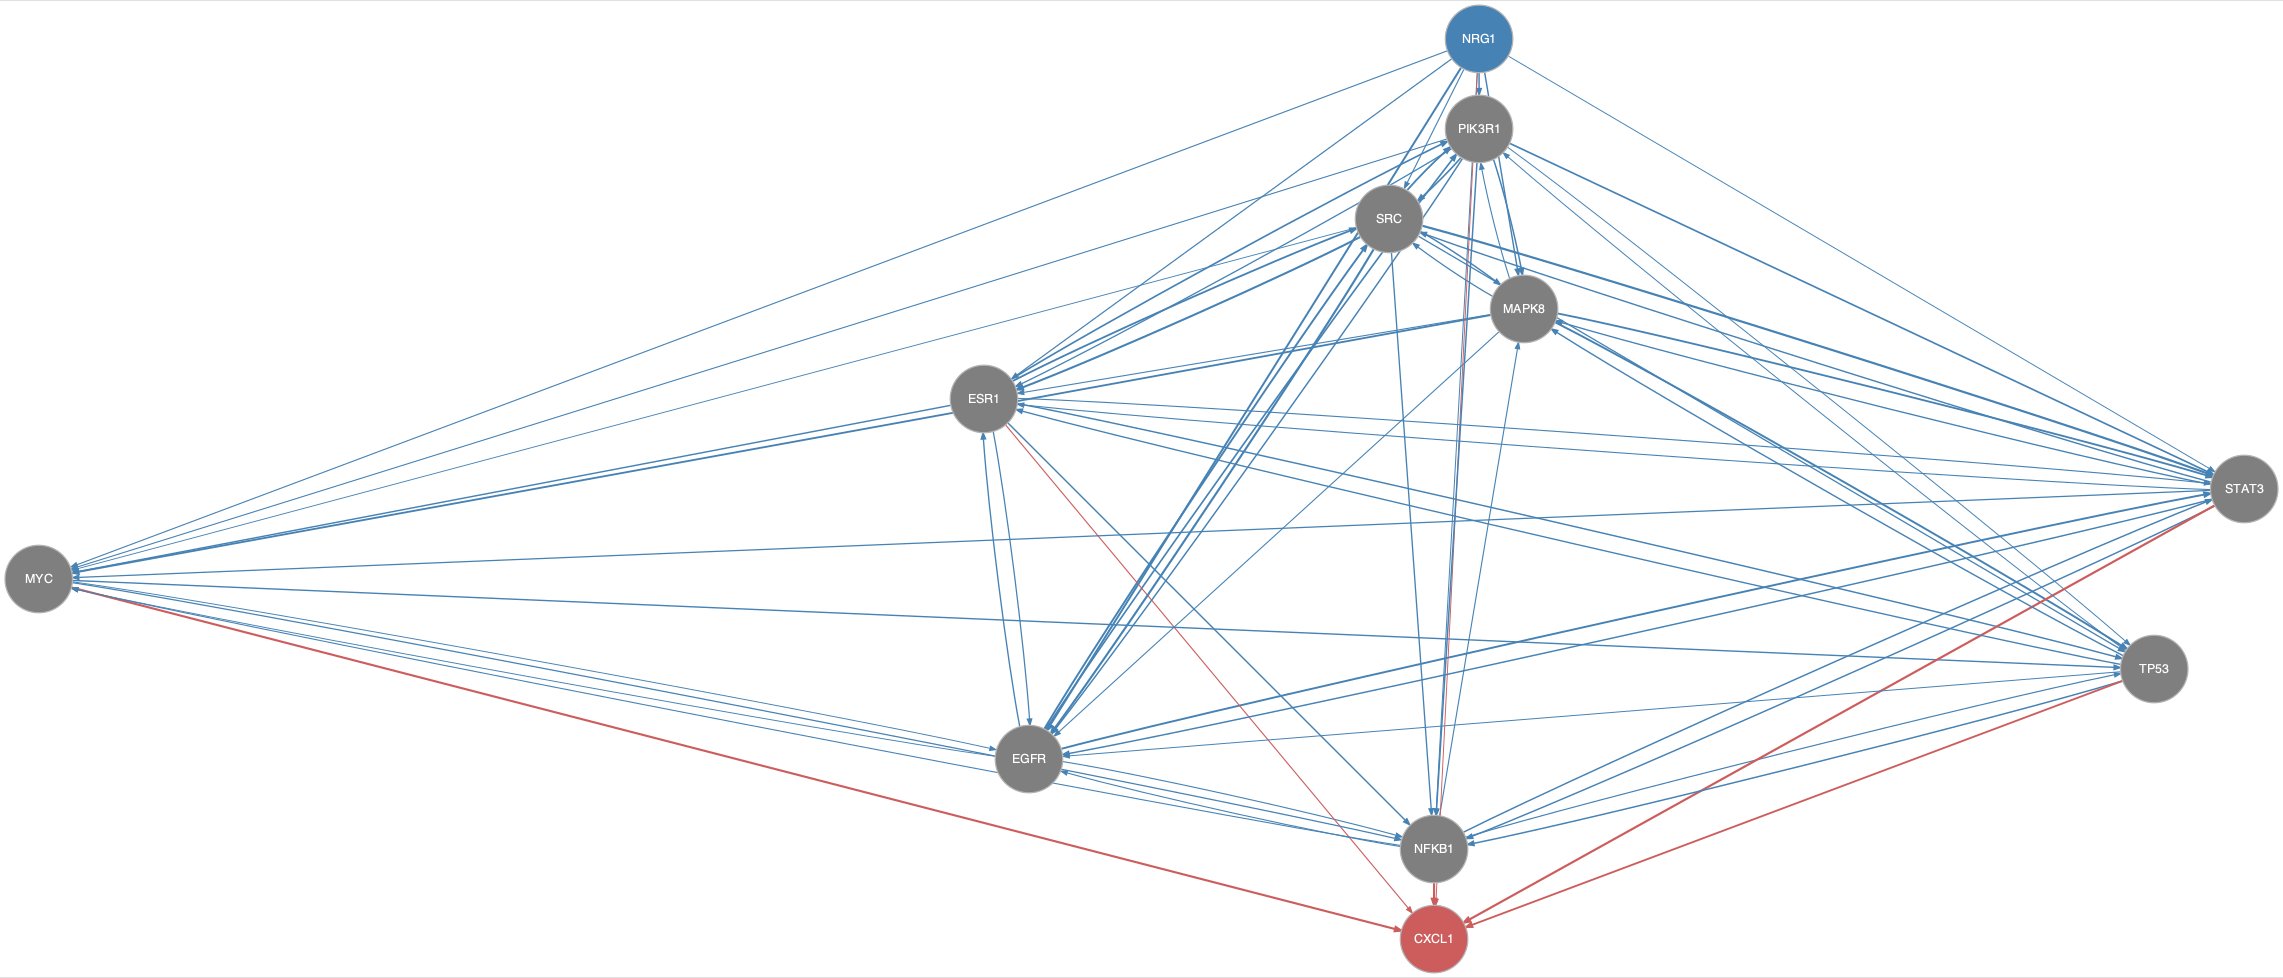

The file beside this chart, header and first rows:
from	to
EGFR	ESR1
EGFR	MYC
EGFR	NFKB1
EGFR	PIK3R1
EGFR	SRC
EGFR	STAT3
ESR1	EGFR
ESR1	MYC
ESR1	NFKB1
ESR1	PIK3R1
ESR1	SRC
ESR1	STAT3
ESR1	TP53
MAPK8	EGFR
MAPK8	ESR1
MAPK8	MYC
MAPK8	PIK3R1
MAPK8	SRC
MAPK8	STAT3
MAPK8	TP53
MYC	EGFR
MYC	NFKB1
MYC	TP53
NFKB1	EGFR
NFKB1	MAPK8
NFKB1	MYC
NFKB1	STAT3
NFKB1	TP53
NRG1	EGFR
NRG1	ESR1
NRG1	MAPK8
NRG1	MYC
NRG1	NFKB1
NRG1	PIK3R1
NRG1	SRC
NRG1	STAT3
PIK3R1	EGFR
PIK3R1	ESR1
PIK3R1	MAPK8
PIK3R1	MYC
PIK3R1	NFKB1
PIK3R1	SRC
PIK3R1	STAT3
PIK3R1	TP53
SRC	EGFR
SRC	ESR1
SRC	MAPK8
SRC	MYC
SRC	NFKB1
SRC	PIK3R1
SRC	STAT3
SRC	TP53
STAT3	EGFR
STAT3	ESR1
STAT3	MAPK8
STAT3	MYC
STAT3	NFKB1
STAT3	SRC
TP53	EGFR
TP53	ESR1
... 9 more rows
